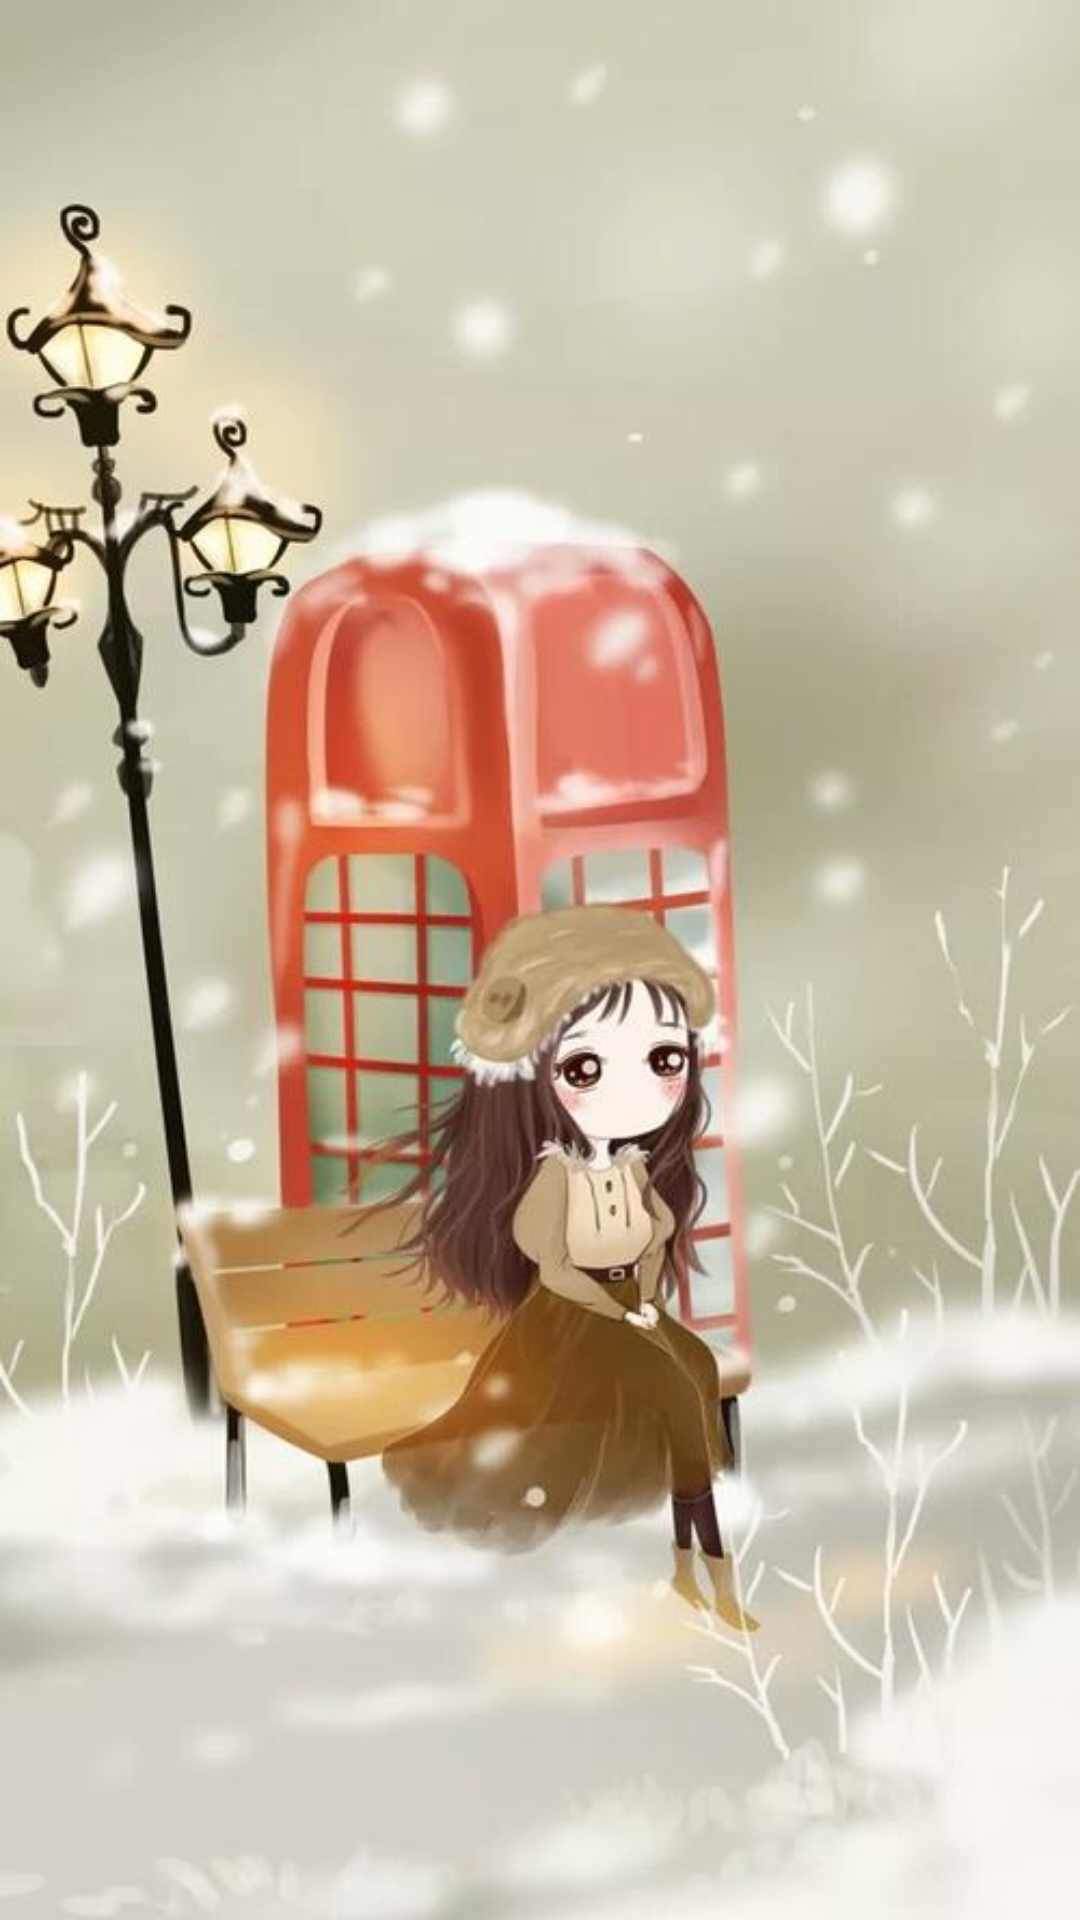

Reconstruct the res/layout file that produces this screen, plus the resources it refers to.
<!-- AndroidManifest.xml: activity theme SplashTheme -->
<!-- res/layout/activity_splash.xml -->
<?xml version="1.0" encoding="utf-8"?>
<android.support.constraint.ConstraintLayout xmlns:android="http://schemas.android.com/apk/res/android"
    xmlns:app="http://schemas.android.com/apk/res-auto"
    xmlns:tools="http://schemas.android.com/tools"
    android:layout_width="match_parent"
    android:layout_height="match_parent"
    tools:context=".ui.activity.SplashActivity">
    <ImageView
        android:id="@+id/iv_splash"
        android:src="@mipmap/ic_splash"
        android:scaleType="fitXY"
        android:layout_width="match_parent"
        android:layout_height="match_parent" />

</android.support.constraint.ConstraintLayout>
<!-- resources referenced by this layout -->
<resources>
  <!-- mipmap ic_splash: jpg bitmap (mipmap-xxhdpi, 40402 bytes) -->
  <style name="SplashTheme" parent="BaseAppTheme.NoActionBar">
          <item name="android:windowFullscreen">true</item>
      </style>
  <style name="BaseAppTheme.NoActionBar">
          <item name="windowActionBar">false</item>
          <item name="windowNoTitle">true</item>
      </style>
</resources>
